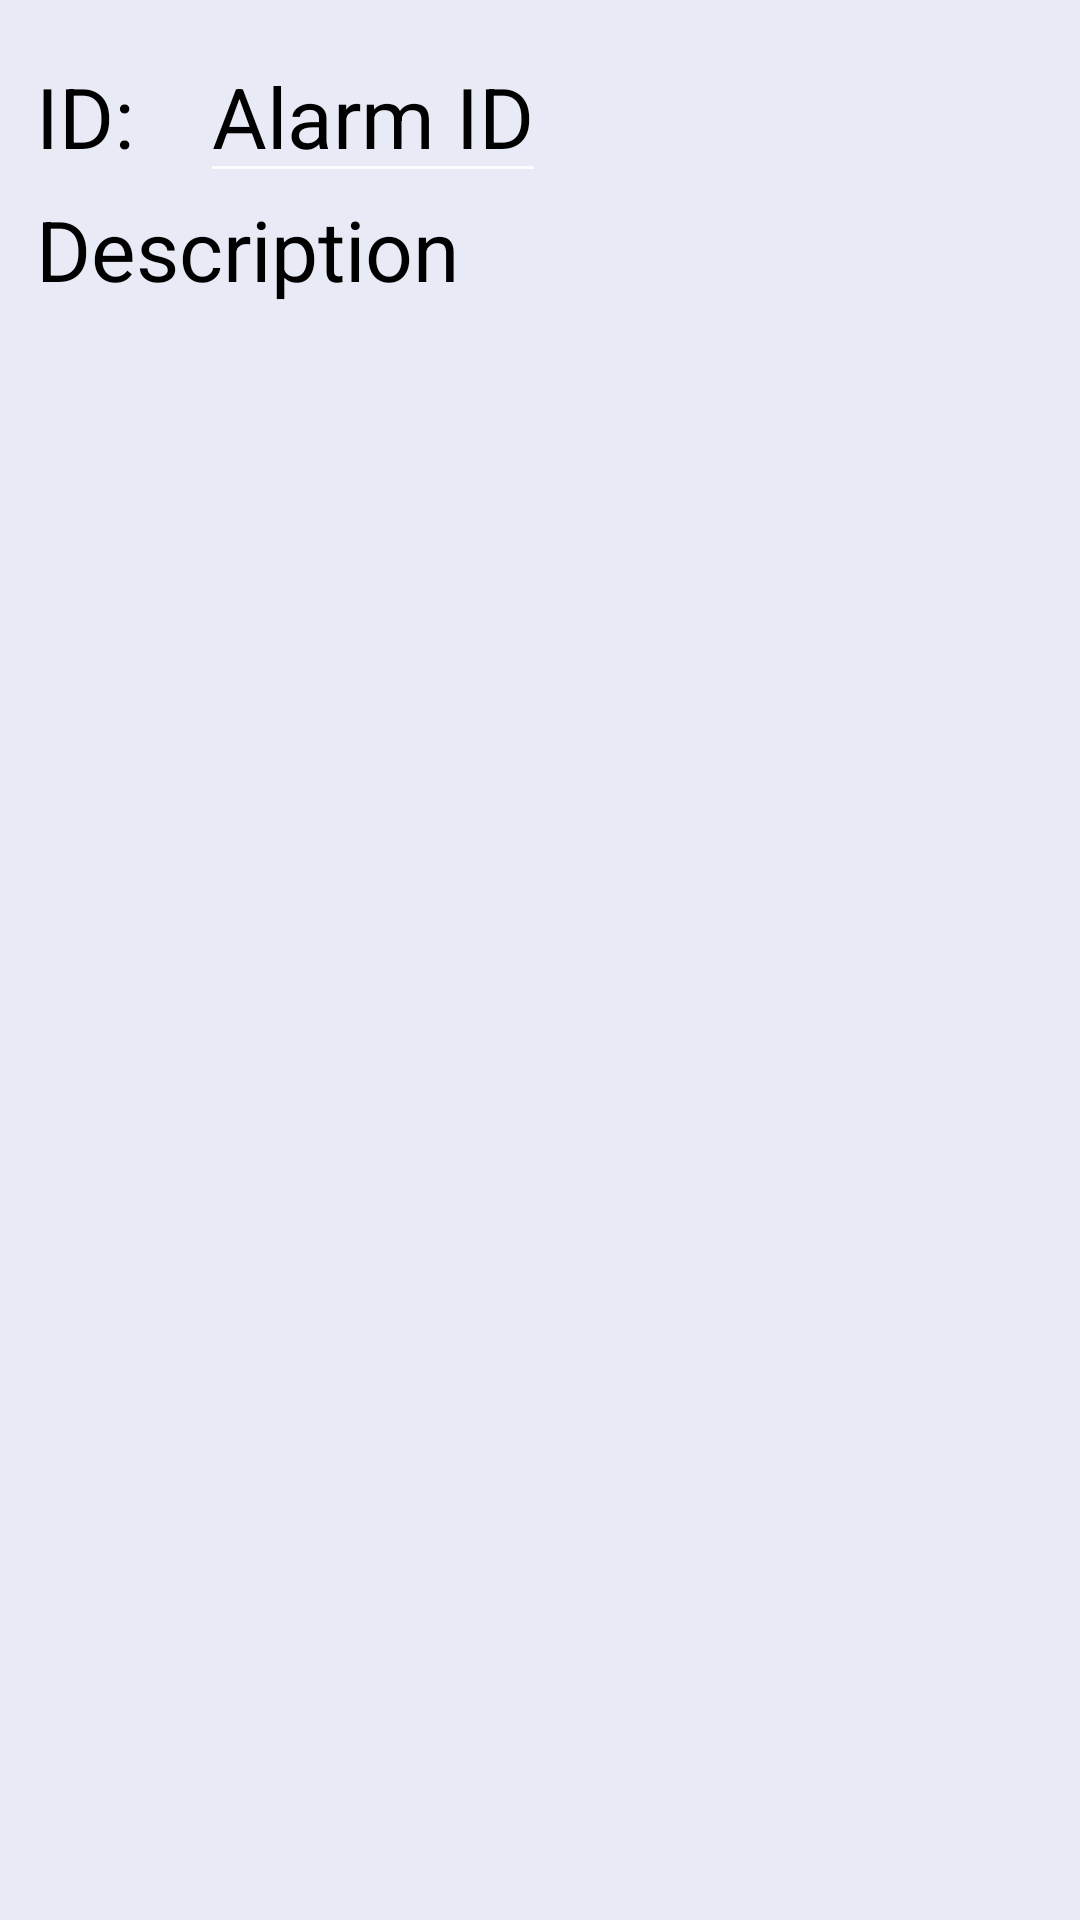

Write the Android layout XML for this screen, with the resource values it uses.
<!-- AndroidManifest.xml: application theme AppTheme -->
<!-- res/layout/fragment_add_alarm_dialog.xml -->
<LinearLayout xmlns:android="http://schemas.android.com/apk/res/android"
    xmlns:tools="http://schemas.android.com/tools"
    android:layout_width="match_parent"
    android:layout_height="match_parent"
    android:paddingLeft="12dp"
    android:paddingRight="10dp"
    android:paddingTop="10dp"
    android:paddingBottom="10dp"
    android:background="@color/light_blue_50"
    android:orientation="vertical"
    >

    <LinearLayout
        android:layout_width="wrap_content"
        android:layout_height="wrap_content"
        android:id="@+id/alarmIdLinearLayout"
        android:layout_alignParentTop="true"
        android:layout_alignParentLeft="true"
        android:layout_marginRight="15dp"
        android:orientation="horizontal">

        <TextView
            android:layout_width="wrap_content"
            android:layout_height="wrap_content"
            android:text="ID: "
            android:textColor="@color/black"
            android:textSize="28dp"
            android:layout_alignParentTop="true"
            android:layout_alignParentLeft="true"
            android:layout_marginRight="15dp" />

        <EditText
            android:layout_width="wrap_content"
            android:layout_height="wrap_content"
            android:text="Alarm ID"
            android:id="@+id/alarmID_textView"
            android:textColor="@color/black"
            android:textSize="28dp"
            android:layout_alignParentTop="true"
            android:layout_alignParentLeft="true"
            android:layout_marginRight="15dp" />

    </LinearLayout>

    <FrameLayout
        android:layout_width="match_parent"
        android:layout_height="wrap_content">
        <TextView
            android:layout_width="wrap_content"
            android:layout_height="wrap_content"
            android:textColor="@color/black"
            android:textSize="28dp"
            android:text="Description"
            android:id="@+id/alarmDesc_textView"
            />
    </FrameLayout>



</LinearLayout>
<!-- resources referenced by this layout -->
<resources>
  <color name="black">#000000</color>
  <color name="light_blue_50">#E8EAF6</color>
  <style name="AppTheme" parent="AppTheme.Base">
      </style>
  <style name="AppTheme.Base" parent="Theme.AppCompat.Light.NoActionBar">
          <item name="colorPrimary">@color/primary</item>
          <item name="colorPrimaryDark">@color/primary_dark</item>
          <item name="colorAccent">@color/dark_blue</item>
          <item name="android:colorBackground">@color/primary</item>
          <item name="android:textColorPrimary">@android:color/white</item>
          <item name="android:textColorSecondary">#fcfcfc</item>
      </style>
  <color name="primary">#7986CB</color>
  <color name="primary_dark">#303F9F</color>
</resources>
